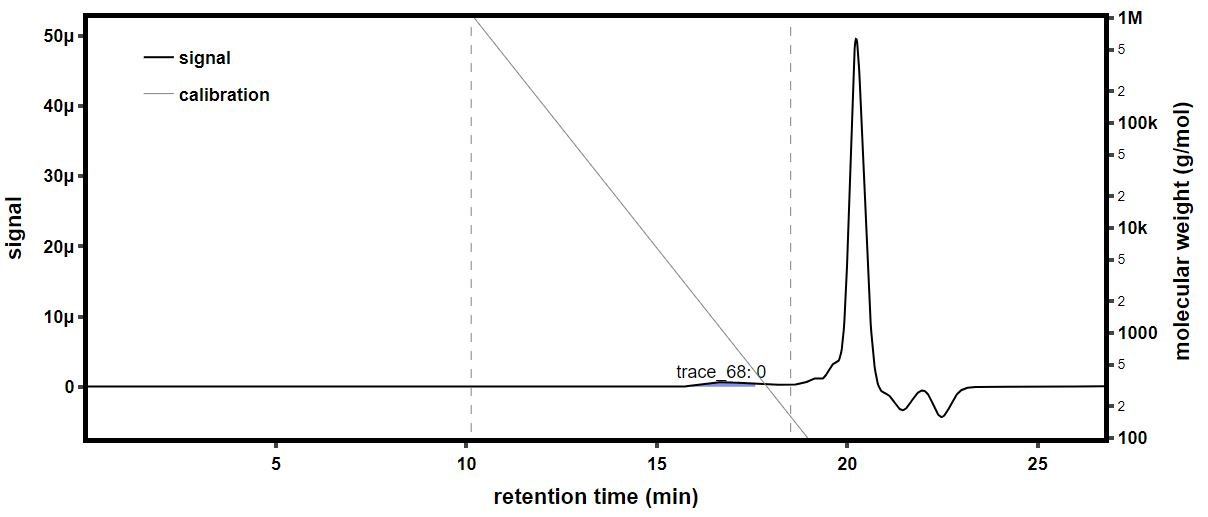

Data behind this chart, as committed beside it:
time (min), raw light scattering data: detector volt…, raw light scattering data: detector volt…, raw light scattering data: detector volt…, raw light scattering data: detector volt…, raw light scattering data: detector volt…, raw light scattering data: detector volt…, raw light scattering data: detector volt…, raw light scattering data: detector volt…, raw UV absorbance data: detector voltage…, differential refractive index data: diff…, Forward Laser Monitor: Forward Laser Mon…, Auto-inject Signal: Auto-inject Signal, Auto-inject Signal: Auto-inject Signal, absolute refractive index data: absolute…
-0.1756, 0.02577, 0.01479, 0.03946, 0.02823, 0.03276, 0.02697, 0.04101, 0.01594, , 0.0005231, 1.007, , 1.335
-0.1588, 0.02577, 0.01479, 0.03946, 0.02823, 0.03276, 0.02697, 0.041, 0.01594, , 0.0005231, 1.007, , 1.335
-0.142, 0.02577, 0.01479, 0.03946, 0.02823, 0.03276, 0.02697, 0.041, 0.01595, , 0.0005231, 1.007, , 1.335
-0.1251, 0.02577, 0.01479, 0.03946, 0.02823, 0.03277, 0.02696, 0.041, 0.01594, , 0.0005231, 1.007, , 1.335
-0.1083, 0.02577, 0.01479, 0.03946, 0.02823, 0.03277, 0.02697, 0.041, 0.01594, , 0.0005231, 1.007, , 1.335
-0.09147, 0.02576, 0.01479, 0.03946, 0.02823, 0.03276, 0.02697, 0.041, 0.01594, , 0.0005231, 1.007, , 1.335
-0.07464, 0.02577, 0.01479, 0.03946, 0.02823, 0.03276, 0.02696, 0.041, 0.01594, , 0.0005231, 1.007, , 1.335
-0.0578, 0.02577, 0.0148, 0.03947, 0.02824, 0.03277, 0.02697, 0.04101, 0.01594, , 0.0005231, 1.007, , 1.335
-0.04097, 0.02577, 0.01479, 0.03946, 0.02823, 0.03277, 0.02697, 0.04101, 0.01594, , 0.0005231, 1.007, , 1.335
-0.02413, 0.02577, 0.01479, 0.03946, 0.02823, 0.03276, 0.02697, 0.04101, 0.01594, , 0.0005231, 1.007, , 1.335
-0.007299, 0.02577, 0.01479, 0.03946, 0.02823, 0.03277, 0.02697, 0.04101, 0.01595, , 0.0005231, 1.007, , 1.335
0.009535, 0.02577, 0.01479, 0.03946, 0.02824, 0.03277, 0.02697, 0.041, 0.01594, , 0.0005231, 1.007, , 1.335
0.02637, 0.02577, 0.01479, 0.03946, 0.02823, 0.03276, 0.02697, 0.041, 0.01594, , 0.0005231, 1.007, , 1.335
0.0432, 0.02577, 0.01479, 0.03946, 0.02824, 0.03276, 0.02697, 0.04101, 0.01594, , 0.0005231, 1.007, , 1.335
0.06004, 0.02577, 0.01479, 0.03946, 0.02823, 0.03276, 0.02697, 0.041, 0.01594, , 0.0005231, 1.007, , 1.335
0.07687, 0.02577, 0.01479, 0.03946, 0.02823, 0.03276, 0.02697, 0.041, 0.01594, 0.05348, 0.0005231, 1.007, , 1.335
0.09371, 0.02577, 0.01479, 0.03946, 0.02824, 0.03277, 0.02697, 0.04101, 0.01594, 0.05351, 0.0005231, 1.007, , 1.335
0.1105, 0.02577, 0.01479, 0.03946, 0.02824, 0.03277, 0.02697, 0.04101, 0.01594, 0.05349, 0.0005231, 1.007, , 1.335
0.1274, 0.02577, 0.01479, 0.03946, 0.02823, 0.03277, 0.02697, 0.041, 0.01594, 0.05349, 0.0005231, 1.007, , 1.335
0.1442, 0.02577, 0.01479, 0.03946, 0.02823, 0.03277, 0.02697, 0.041, 0.01594, 0.05344, 0.0005231, 1.007, , 1.335
0.161, 0.02577, 0.01479, 0.03947, 0.02823, 0.03277, 0.02697, 0.04101, 0.01594, 0.05325, 0.0005231, 1.007, , 1.335
0.1779, 0.02577, 0.01479, 0.03947, 0.02823, 0.03277, 0.02697, 0.041, 0.01594, 0.05311, 0.0005231, 1.007, , 1.335
0.1947, 0.02577, 0.01479, 0.03947, 0.02823, 0.03277, 0.02697, 0.041, 0.01594, 0.05316, 0.0005231, 1.007, , 1.335
0.2115, 0.02577, 0.01479, 0.03946, 0.02824, 0.03277, 0.02697, 0.041, 0.01594, 0.05332, 0.0005231, 1.007, , 1.335
0.2284, 0.02577, 0.01479, 0.03946, 0.02824, 0.03277, 0.02697, 0.041, 0.01594, 0.05344, 0.0005231, 1.007, , 1.335
0.2452, 0.02577, 0.01479, 0.03946, 0.02824, 0.03277, 0.02697, 0.04101, 0.01594, 0.05346, 0.0005231, 1.007, , 1.335
0.2621, 0.02577, 0.01479, 0.03947, 0.02823, 0.03277, 0.02697, 0.04101, 0.01594, 0.05354, 0.0005231, 1.007, , 1.335
0.2789, 0.02576, 0.0148, 0.03947, 0.02823, 0.03277, 0.02697, 0.04101, 0.01594, 0.05377, 0.0005231, 1.007, , 1.335
0.2957, 0.02577, 0.01479, 0.03946, 0.02823, 0.03277, 0.02697, 0.04101, 0.01594, 0.05398, 0.0005231, 1.007, , 1.335
0.3126, 0.02577, 0.01479, 0.03946, 0.02823, 0.03277, 0.02697, 0.04101, 0.01594, 0.05405, 0.0005231, 1.007, , 1.335
0.3294, 0.02577, 0.01479, 0.03946, 0.02823, 0.03277, 0.02697, 0.041, 0.01594, 0.05403, 0.0005231, 1.007, , 1.335
0.3462, 0.02577, 0.01479, 0.03946, 0.02823, 0.03277, 0.02697, 0.041, 0.01595, 0.05404, 0.0005231, 1.007, , 1.335
0.3631, 0.02577, 0.01479, 0.03947, 0.02824, 0.03277, 0.02697, 0.041, 0.01595, 0.05407, 0.0005231, 1.007, , 1.335
0.3799, 0.02577, 0.01479, 0.03947, 0.02824, 0.03277, 0.02697, 0.041, 0.01594, 0.05408, 0.0005231, 1.007, , 1.335
0.3967, 0.02577, 0.01479, 0.03947, 0.02824, 0.03277, 0.02697, 0.041, 0.01594, 0.05408, 0.0005231, 1.007, , 1.335
0.4136, 0.02577, 0.01479, 0.03947, 0.02824, 0.03278, 0.02697, 0.04101, 0.01594, 0.05406, 0.0005231, 1.007, , 1.335
0.4304, 0.02576, 0.01479, 0.03946, 0.02824, 0.03277, 0.02697, 0.04101, 0.01594, 0.05404, 0.0005231, 1.007, , 1.335
0.4472, 0.02576, 0.0148, 0.03946, 0.02824, 0.03277, 0.02697, 0.041, 0.01594, 0.05397, 0.0005231, 1.007, , 1.335
0.4641, 0.02577, 0.01479, 0.03946, 0.02824, 0.03277, 0.02697, 0.041, 0.01594, 0.05389, 0.0005231, 1.007, , 1.335
0.4809, 0.02576, 0.01479, 0.03946, 0.02823, 0.03277, 0.02697, 0.04101, 0.01594, 0.05385, 0.0005231, 1.007, , 1.335
0.4977, 0.02576, 0.01479, 0.03947, 0.02823, 0.03277, 0.02697, 0.04101, 0.01594, 0.05389, 0.0005231, 1.007, , 1.335
0.5146, 0.02577, 0.01479, 0.03946, 0.02824, 0.03277, 0.02697, 0.04101, 0.01594, 0.05403, 0.0005231, 1.007, , 1.335
0.5314, 0.02577, 0.01479, 0.03946, 0.02824, 0.03277, 0.02697, 0.04101, 0.01594, 0.05416, 0.0005231, 1.007, , 1.335
0.5482, 0.02576, 0.01479, 0.03946, 0.02823, 0.03277, 0.02697, 0.04101, 0.01594, 0.05418, 0.0005231, 1.007, , 1.335
0.5651, 0.02577, 0.01479, 0.03946, 0.02824, 0.03277, 0.02697, 0.04101, 0.01594, 0.05414, 0.0005231, 1.007, , 1.335
0.5819, 0.02577, 0.01479, 0.03946, 0.02824, 0.03277, 0.02697, 0.04101, 0.01595, 0.05413, 0.0005231, 1.007, , 1.335
0.5987, 0.02577, 0.01479, 0.03946, 0.02824, 0.03277, 0.02697, 0.04101, 0.01594, 0.05414, 0.0005231, 1.007, , 1.335
0.6156, 0.02577, 0.01479, 0.03947, 0.02824, 0.03277, 0.02697, 0.04101, 0.01594, 0.05413, 0.0005231, 1.007, , 1.335
0.6324, 0.02577, 0.01479, 0.03947, 0.02824, 0.03277, 0.02697, 0.04101, 0.01594, 0.05406, 0.0005231, 1.007, , 1.335
0.6492, 0.02577, 0.01479, 0.03946, 0.02823, 0.03277, 0.02697, 0.04101, 0.01594, 0.05397, 0.0005231, 1.007, , 1.335
0.6661, 0.02576, 0.01479, 0.03946, 0.02824, 0.03277, 0.02697, 0.041, 0.01594, 0.05394, 0.0005231, 1.007, , 1.335
0.6829, 0.02576, 0.01479, 0.03946, 0.02824, 0.03277, 0.02697, 0.041, 0.01594, 0.05392, 0.0005231, 1.007, , 1.335
0.6998, 0.02577, 0.0148, 0.03946, 0.02824, 0.03277, 0.02697, 0.04101, 0.01594, 0.05382, 0.0005231, 1.007, , 1.335
0.7166, 0.02577, 0.01479, 0.03947, 0.02824, 0.03277, 0.02697, 0.04101, 0.01594, 0.05379, 0.0005231, 1.007, , 1.335
0.7334, 0.02576, 0.01479, 0.03946, 0.02824, 0.03278, 0.02697, 0.04101, 0.01594, 0.05386, 0.0005231, 1.007, , 1.335
0.7503, 0.02577, 0.01479, 0.03947, 0.02823, 0.03277, 0.02697, 0.04101, 0.01594, 0.05389, 0.0005231, 1.007, , 1.335
0.7671, 0.02577, 0.01479, 0.03947, 0.02823, 0.03277, 0.02697, 0.04101, 0.01594, 0.05396, 0.0005231, 1.007, , 1.335
0.7839, 0.02577, 0.01479, 0.03947, 0.02824, 0.03277, 0.02697, 0.04101, 0.01594, 0.05411, 0.0005231, 1.007, , 1.335
0.8008, 0.02576, 0.01479, 0.03947, 0.02824, 0.03277, 0.02697, 0.04101, 0.01594, 0.0542, 0.0005231, 1.007, , 1.335
0.8176, 0.02577, 0.01479, 0.03947, 0.02823, 0.03277, 0.02697, 0.04101, 0.01594, 0.05421, 0.0005231, 1.007, , 1.335
... 1,604 more rows
